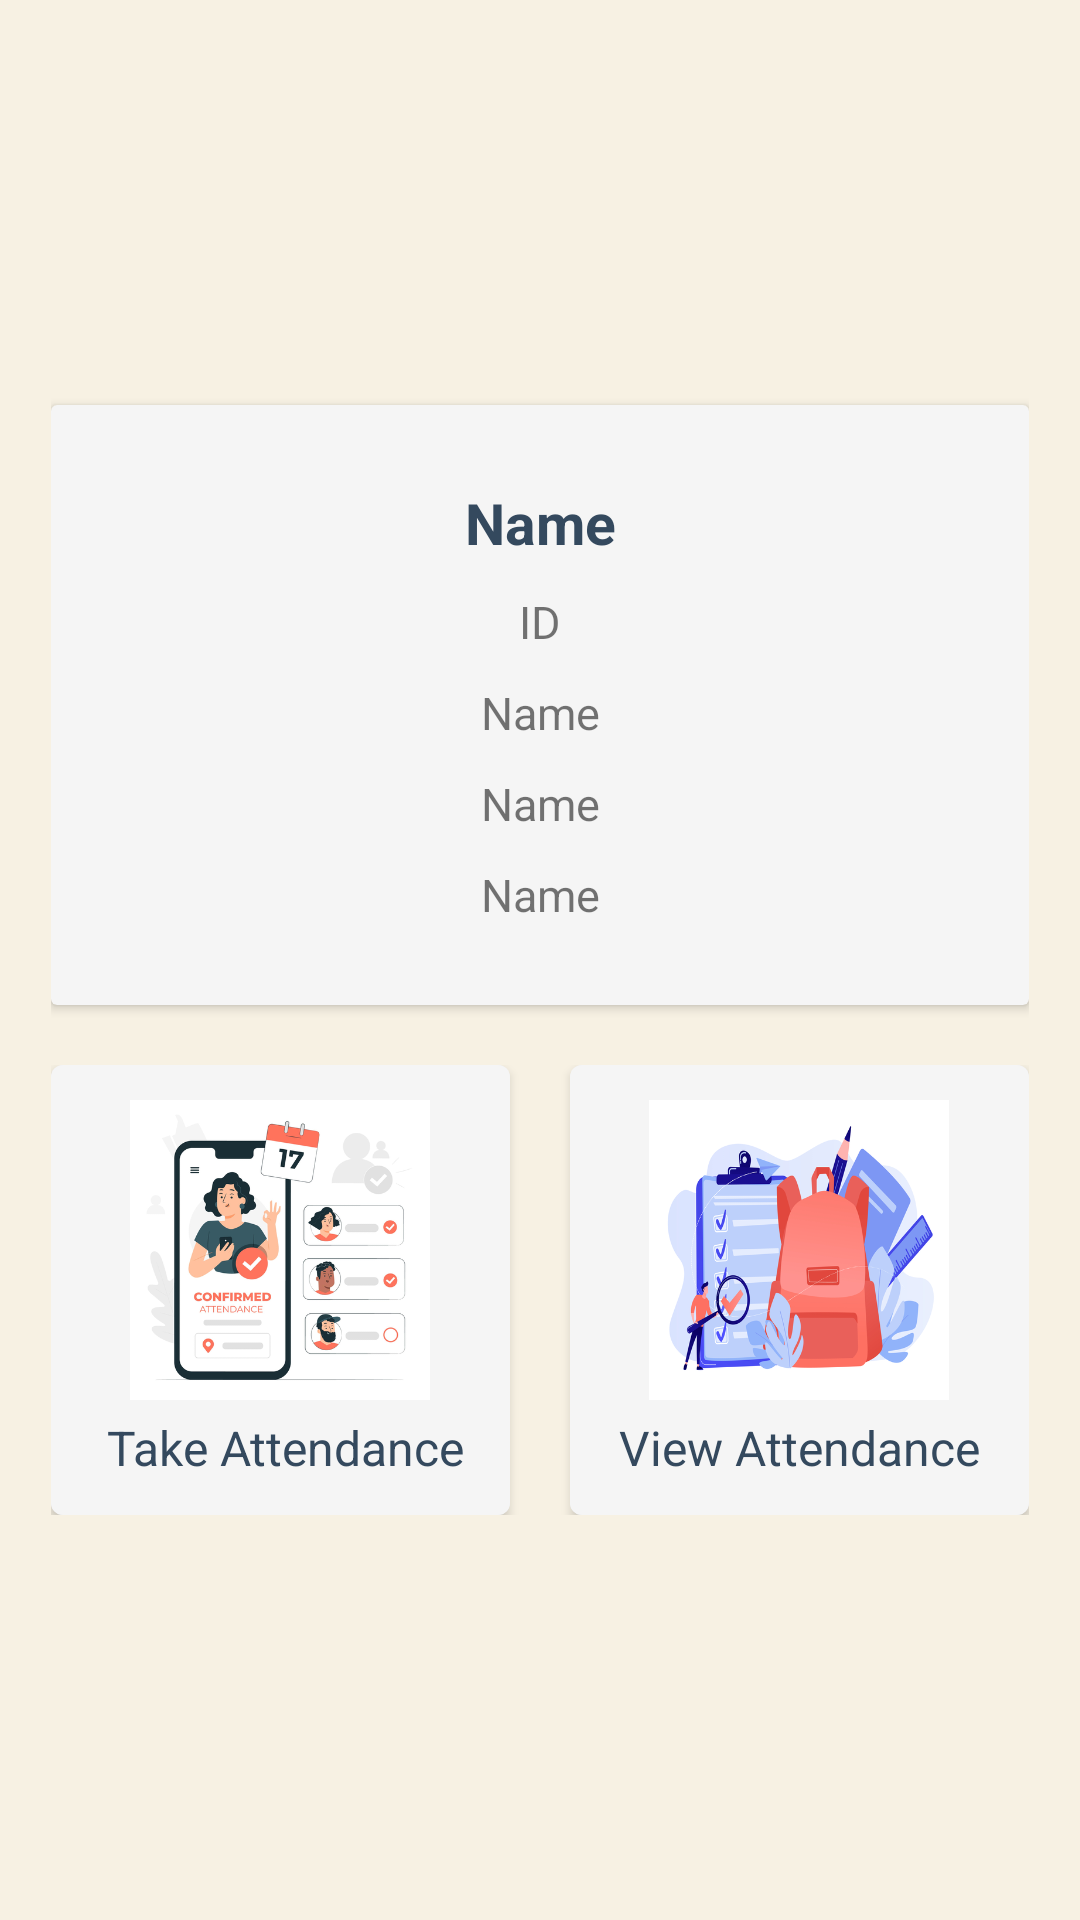

Here is an Android app screen rendered from its layout file. Give the layout XML and the strings, colors and styles it references.
<!-- AndroidManifest.xml: application theme AppTheme -->
<!-- res/layout/fragment_teacher.xml -->
<?xml version="1.0" encoding="utf-8"?>
<LinearLayout xmlns:android="http://schemas.android.com/apk/res/android"
    xmlns:tools="http://schemas.android.com/tools"
    android:layout_width="match_parent"
    xmlns:app="http://schemas.android.com/apk/res-auto"
    android:gravity="center"
    android:orientation="vertical"
    android:padding="17dp"
    android:background="@color/dfwhite"
    android:layout_height="match_parent"
    tools:context=".view.fragment.TeacherFragment">

    <androidx.cardview.widget.CardView
        android:backgroundTint="@color/whitesmoke"
        android:layout_width="match_parent"
        android:layout_height="200dp">
        <LinearLayout

            android:orientation="vertical"
            android:gravity="center"
            android:layout_width="match_parent"
            android:layout_height="match_parent">
            <TextView
                android:textStyle="bold"
                android:textColor="@color/aspha"
                android:id="@+id/teacherInfoName"
                android:textAlignment="center"
                android:textSize="19sp"
                android:text="Name"
                android:layout_width="match_parent"
                android:layout_height="wrap_content"/>


            <TextView
                android:layout_marginTop="10dp"
                android:id="@+id/teacherInfoId"
                android:textAlignment="center"
                android:textSize="15sp"
                android:text="ID"
                android:layout_width="match_parent"
                android:layout_height="wrap_content"/>


            <TextView
                android:layout_marginTop="10dp"
                android:id="@+id/teacherInfoDesig"
                android:textAlignment="center"
                android:textSize="15sp"
                android:text="Name"
                android:layout_width="match_parent"
                android:layout_height="wrap_content"/>

            <TextView
                android:layout_marginTop="10dp"
                android:id="@+id/teacherInfoDept"
                android:textAlignment="center"
                android:textSize="15sp"
                android:text="Name"
                android:layout_width="match_parent"
                android:layout_height="wrap_content"/>
            <TextView
                android:layout_marginTop="10dp"
                android:id="@+id/teacherShiftDept"
                android:textAlignment="center"
                android:textSize="15sp"
                android:text="Name"
                android:layout_width="match_parent"
                android:layout_height="wrap_content"/>



        </LinearLayout>







    </androidx.cardview.widget.CardView>


    <LinearLayout
        android:weightSum="2"
        android:orientation="horizontal"
        android:layout_marginTop="20dp"
        android:layout_width="match_parent"
        android:layout_height="wrap_content">

        <androidx.cardview.widget.CardView
            android:id="@+id/teacherAttendanceCV"
            android:backgroundTint="#EEF0FA"
            android:layout_marginRight="10dp"
            android:layout_weight="1"
            android:layout_width="0dp"
            app:cardCornerRadius="4dp"
            android:layout_height="150dp">

            <LinearLayout
                android:gravity="center"
                android:background="@color/whitesmoke"
                android:orientation="vertical"
                android:layout_width="match_parent"
                android:layout_height="match_parent">

                <ImageView
                    android:layout_width="100dp"
                    android:layout_height="100dp"
                    android:src="@drawable/attendance_icon" />

                <TextView
                    android:textColor="@color/aspha"
                    android:textSize="16sp"
                    android:text=" Take Attendance"
                    android:layout_marginTop="5dp"
                    android:layout_width="wrap_content"
                    android:layout_height="wrap_content"/>

            </LinearLayout>

        </androidx.cardview.widget.CardView>

        <androidx.cardview.widget.CardView
            android:id="@+id/ViewAttendanceCV"
            android:layout_width="0dp"
            android:layout_height="150dp"
            android:layout_marginLeft="10dp"
            android:layout_weight="1"
            app:cardCornerRadius="4dp"
            android:backgroundTint="#EEF0FA">

            <LinearLayout
                android:background="@color/whitesmoke"
                android:gravity="center"
                android:orientation="vertical"
                android:layout_width="match_parent"
                android:layout_height="match_parent">

                <ImageView
                    android:layout_width="100dp"
                    android:layout_height="100dp"
                    android:src="@drawable/stdlist" />

                <TextView
                    android:textColor="@color/aspha"
                    android:textSize="16sp"
                    android:text="View Attendance"
                    android:layout_marginTop="5dp"
                    android:layout_width="wrap_content"
                    android:layout_height="wrap_content"/>

            </LinearLayout>

        </androidx.cardview.widget.CardView>



    </LinearLayout>




</LinearLayout>
<!-- resources referenced by this layout -->
<resources>
  <color name="aspha">#34495e</color>
  <color name="dfwhite">#f7f1e3</color>
  <color name="whitesmoke">#f5f5f5</color>
  <!-- drawable attendance_icon: png bitmap (drawable-v24, 91226 bytes) -->
  <!-- drawable stdlist: png bitmap (drawable-v24, 107235 bytes) -->
  <style name="AppTheme" parent="Theme.MaterialComponents.DayNight.NoActionBar">
          
          <item name="colorPrimary">@color/colorPrimary</item>
          <item name="colorPrimaryDark">@color/colorPrimaryDark</item>
          <item name="colorAccent">@color/colorAccent</item>
          <item name="android:textColorSecondary">@color/colorWhite</item>
      </style>
  <color name="colorPrimary">#c0392b</color>
  <color name="colorPrimaryDark">#c0392b</color>
  <color name="colorAccent">#1B536D</color>
  
  
      //custom color
  <color name="colorWhite">#fff</color>
</resources>
